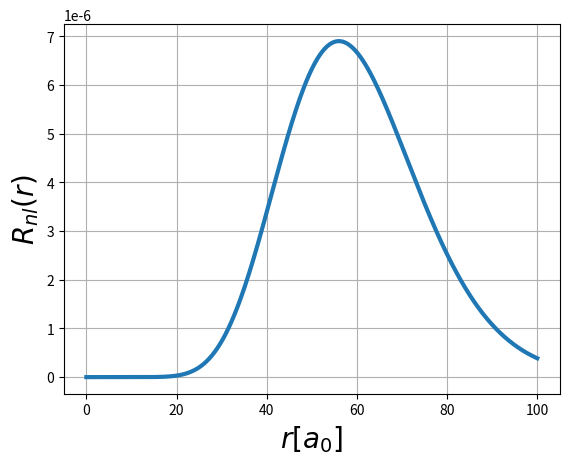

The script that saved this image: (Note: this script raises an exception after producing the figure.)
import matplotlib.pyplot as plt

from matplotlib import cm, colors
from mpl_toolkits.mplot3d import Axes3D

import numpy as np
import scipy.integrate as integrate
# Import special functions
import scipy.special as spe
plt.ion()

n=8
l=7
m=0

def psi_R(r,n,l):

    coeff = np.sqrt((2.0/n)**3 * spe.factorial(n-l-1) /(2.0*n*spe.factorial(n+l)))

    laguerre = spe.assoc_laguerre(2.0*r/n,n-l-1,2*l+1)

    return coeff * np.exp(-r/n) * (2.0*r/n)**l * laguerre

r = np.linspace(0,100,10000)

R = psi_R(r,n,l)

plt.plot(r, R**2, lw=3)

plt.xlabel('$r [a_0]$',fontsize=20)

plt.ylabel('$R_{nl}(r)$', fontsize=20)

plt.grid('True')

plt.show()

##

def psi_ang(phi,theta,l,m):

    sphHarm = spe.sph_harm(m,l,phi,theta)

    return sphHarm.real

phi, theta = np.linspace(0, np.pi, 100), np.linspace(0, 2*np.pi, 100)

phi, theta = np.meshgrid(phi, theta)

Ylm = psi_ang(theta,phi,l,m)
rho = np.abs(Ylm)**2

x = np.sin(phi) * np.cos(theta) * abs(Ylm)
y = np.sin(phi) * np.sin(theta) * abs(Ylm)
z = np.cos(phi) * abs(Ylm)

'''Set up the 3D Canvas'''

fig = plt.figure(figsize=(10,10))
ax = fig.add_subplot(111, projection='3d')

''' Normalize color bar to [0,1] scale'''

#fcolors = (Ylm - Ylm.min())/(Ylm.max() - Ylm.min())

'''Make 3D plot of real part of spherical harmonic'''
color_map = cm.jet
scalarMap = cm.ScalarMappable(norm=plt.Normalize(vmin=np.min(rho),vmax=np.max(rho)),cmap=color_map)
C = scalarMap.to_rgba(rho)
ax.plot_surface(x, y, z, facecolors=C, alpha=0.3)

#ax.plot_surface(x, y, z, facecolors=cm.seismic(fcolors), alpha=0.3)


''' Project 3D plot onto 2D planes'''

# cset = ax.contour(x, y, z,20, zdir='z',offset = -1, cmap='summer')
# cset = ax.contour(x, y, z,20, zdir='y',offset =  1, cmap='winter' )
# cset = ax.contour(x, y, z,20, zdir='x',offset = -1, cmap='autumn')


''' Set axes limit to keep aspect ratio 1:1:1 '''

# ax.set_xlim(-1, 1)
# ax.set_ylim(-1, 1)
# ax.set_zlim(-1, 1)
plt.show()

##
def HFunc(r,theta,phi,n,l,m):
    '''
    Hydrogen wavefunction // a_0 = 1

    INPUT
        r: Radial coordinate
        theta: Polar coordinate
        phi: Azimuthal coordinate
        n: Principle quantum number
        l: Angular momentum quantum number
        m: Magnetic quantum number

    OUTPUT
        Value of wavefunction
    '''


    return psi_R(r,n,l) * psi_ang(phi,theta,l,m)

# plt.figure(4)
#plt.plot(r,psi_R(r,n,l))
#plt.plot(r,HFunc(r,theta,phi,n,l,m))
#plt.plot(r,psi_ang(phi,theta,l,m))

plt.figure(figsize=(10,8))


limit = 4*(n+l)

x_1d = np.linspace(-limit,limit,500)
z_1d = np.linspace(-limit,limit,500)
x,z = np.meshgrid(x_1d,z_1d)
y   = 0

r     = np.sqrt(x**2 + y**2 + z**2)
theta = np.arctan2(np.sqrt(x**2+y**2), z )
phi   = np.arctan2(y, x)


psi_nlm = HFunc(r,theta,phi,n,l,m)**2

plt.pcolormesh(x, z, psi_nlm, cmap='inferno')  # Try cmap = inferno, rainbow, autumn, summer,

plt.contourf(x, z,  psi_nlm, 20, cmap='seismic', alpha=0.6)  # Classic orbitals'seismic'

plt.colorbar()

plt.title(f"$n,l,m={n,l,m}$",fontsize=20)
plt.xlabel('X',fontsize=20)
plt.ylabel('Z',fontsize=20)


#plt.plot(r,HFunc(r,theta,phi,n,l,m))
#plt.plot(r,psi_ang(phi,theta,l,m))

plt.show()